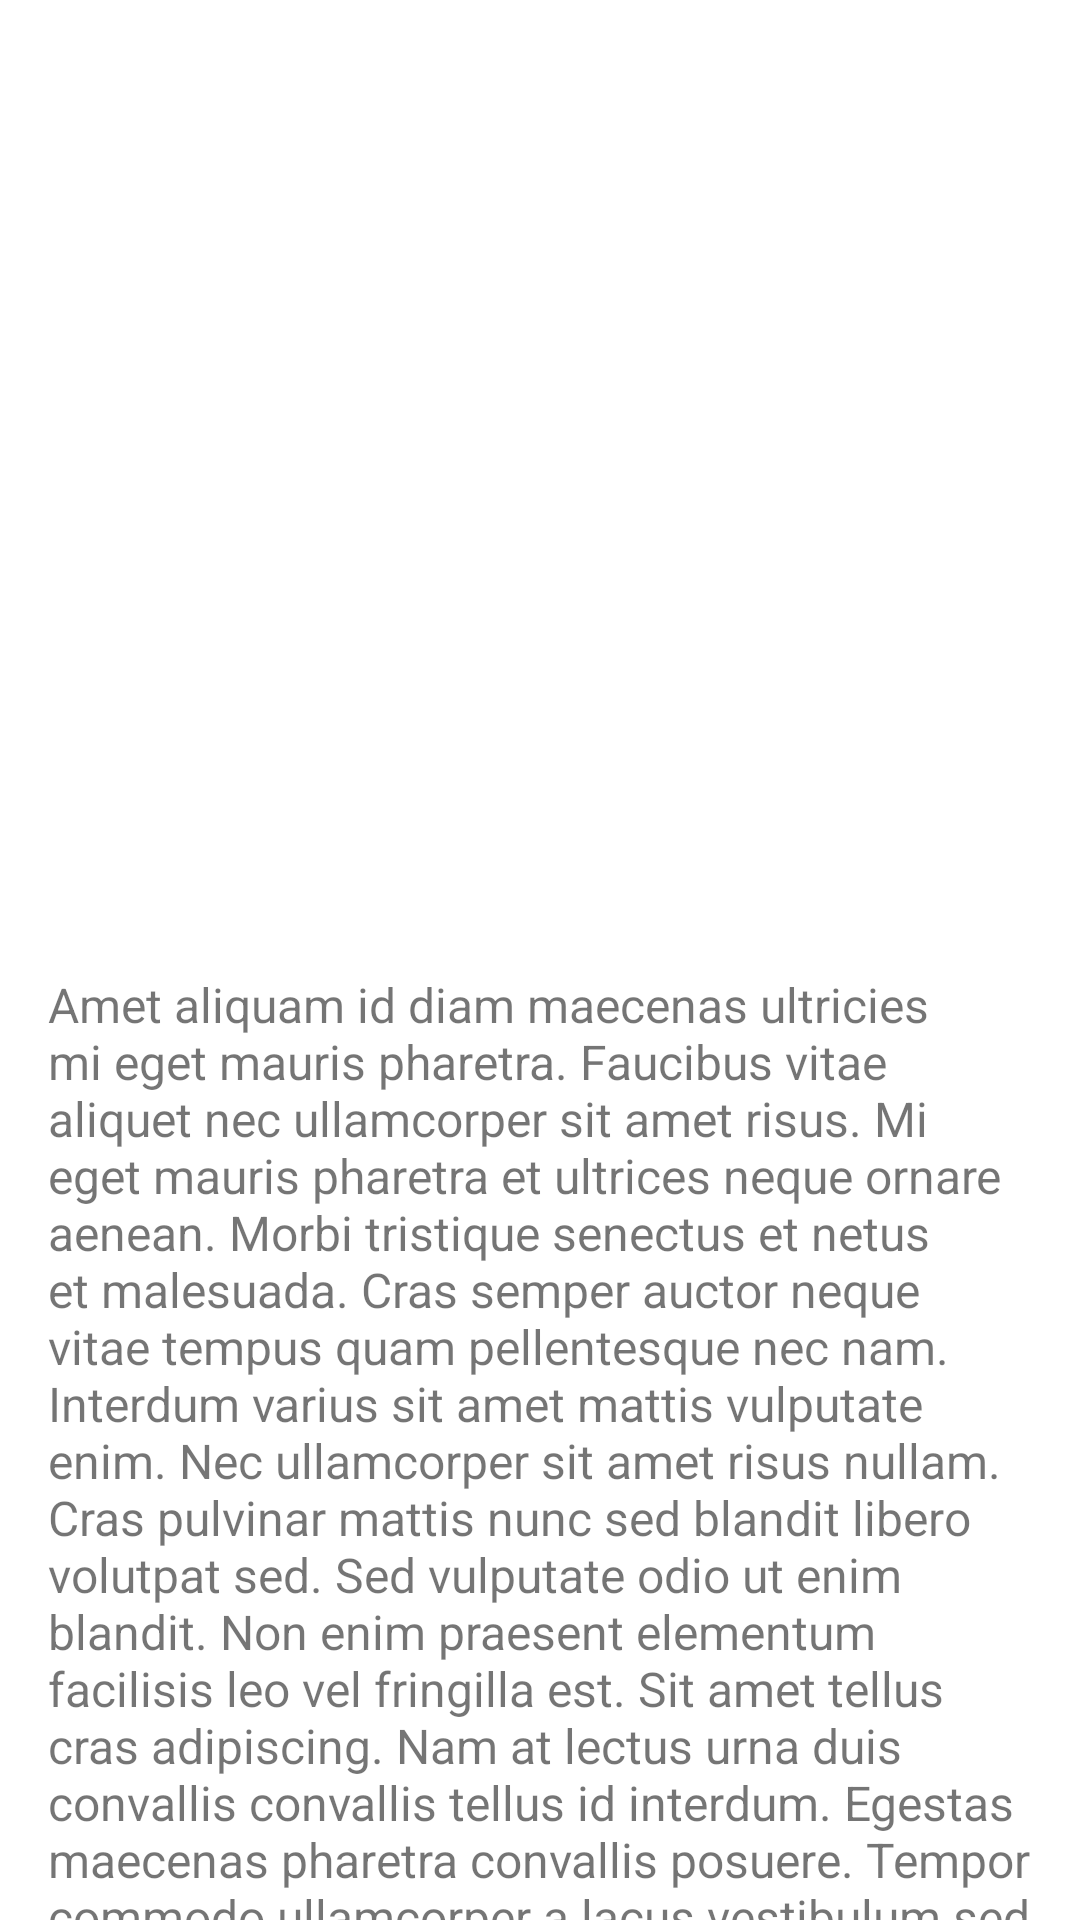

Android layout source for this screen:
<!-- AndroidManifest.xml: application theme Theme.Desafio3 -->
<!-- res/layout/activity_fourth.xml -->
<?xml version="1.0" encoding="utf-8"?>
<androidx.constraintlayout.widget.ConstraintLayout xmlns:android="http://schemas.android.com/apk/res/android"
    xmlns:app="http://schemas.android.com/apk/res-auto"
    xmlns:tools="http://schemas.android.com/tools"
    android:layout_width="match_parent"
    android:layout_height="match_parent"
    tools:context=".FourthActivity">

    <androidx.appcompat.widget.AppCompatImageView
        android:id="@+id/appCompatImageView3"
        android:layout_width="match_parent"
        android:layout_height="300dp"
        android:scaleType="centerCrop"
        android:src="@mipmap/img3"
        app:layout_constraintEnd_toEndOf="parent"
        app:layout_constraintStart_toStartOf="parent"
        app:layout_constraintTop_toTopOf="parent" />

    <androidx.core.widget.NestedScrollView
        android:layout_width="match_parent"
        android:layout_height="0dp"
        app:layout_constraintBottom_toBottomOf="parent"
        app:layout_constraintEnd_toEndOf="parent"
        app:layout_constraintStart_toStartOf="parent"
        app:layout_constraintTop_toBottomOf="@+id/appCompatImageView3">

        <androidx.appcompat.widget.AppCompatTextView
            android:layout_width="match_parent"
            android:layout_height="match_parent"
            android:paddingStart="16dp"
            android:paddingTop="24dp"
            android:paddingEnd="16dp"
            android:paddingBottom="34dp"
            android:text="@string/dummy2_text"
            android:textSize="16sp" />

    </androidx.core.widget.NestedScrollView>

</androidx.constraintlayout.widget.ConstraintLayout>
<!-- resources referenced by this layout -->
<resources>
  <string name="dummy2_text">Amet aliquam id diam maecenas ultricies mi eget mauris pharetra. Faucibus vitae aliquet nec ullamcorper sit amet risus. Mi eget mauris pharetra et ultrices neque ornare aenean. Morbi tristique senectus et netus et malesuada. Cras semper auctor neque vitae tempus quam pellentesque nec nam. Interdum varius sit amet mattis vulputate enim. Nec ullamcorper sit amet risus nullam. Cras pulvinar mattis nunc sed blandit libero volutpat sed. Sed vulputate odio ut enim blandit. Non enim praesent elementum facilisis leo vel fringilla est. Sit amet tellus cras adipiscing. Nam at lectus urna duis convallis convallis tellus id interdum. Egestas maecenas pharetra convallis posuere. Tempor commodo ullamcorper a lacus vestibulum sed arcu. Urna porttitor rhoncus dolor purus non. Mattis enim ut tellus elementum sagittis vitae et leo duis. Orci dapibus ultrices in iaculis nunc sed. Commodo ullamcorper a lacus vestibulum sed arcu non odio. Purus faucibus ornare suspendisse sed nisi lacus sed viverra. Amet aliquam id diam maecenas ultricies mi eget mauris pharetra. Faucibus vitae aliquet nec ullamcorper sit amet risus. Mi eget mauris pharetra et ultrices neque ornare aenean. Morbi tristique senectus et netus et malesuada. Cras semper auctor neque vitae tempus quam pellentesque nec nam. Interdum varius sit amet mattis vulputate enim. Nec ullamcorper sit amet risus nullam. Cras pulvinar mattis nunc sed blandit libero volutpat sed. Sed vulputate odio ut enim blandit. Non enim praesent elementum facilisis leo vel fringilla est. Sit amet tellus cras adipiscing. Nam at lectus urna duis convallis convallis tellus id interdum. Egestas maecenas pharetra convallis posuere. Tempor commodo ullamcorper a lacus vestibulum sed arcu. Urna porttitor rhoncus dolor purus non. Mattis enim ut tellus elementum sagittis vitae et leo duis. Orci dapibus ultrices in iaculis nunc sed. Commodo ullamcorper a lacus vestibulum sed arcu non odio. Purus faucibus ornare suspendisse sed nisi lacus sed viverra.</string>
  <style name="Theme.Desafio3" parent="Theme.MaterialComponents.DayNight.DarkActionBar">
          
          <item name="colorPrimary">@color/purple_500</item>
          <item name="colorPrimaryVariant">@color/purple_700</item>
          <item name="colorOnPrimary">@color/white</item>
          
          <item name="colorSecondary">@color/teal_200</item>
          <item name="colorSecondaryVariant">@color/teal_700</item>
          <item name="colorOnSecondary">@color/black</item>
          
          <item name="android:statusBarColor" tools:targetApi="l">?attr/colorPrimaryVariant</item>
          
      </style>
  <color name="purple_500">#FF6200EE</color>
  <color name="purple_700">#FF3700B3</color>
  <color name="white">#FFFFFFFF</color>
  <color name="teal_200">#FF03DAC5</color>
  <color name="teal_700">#FF018786</color>
  <color name="black">#FF000000</color>
</resources>
